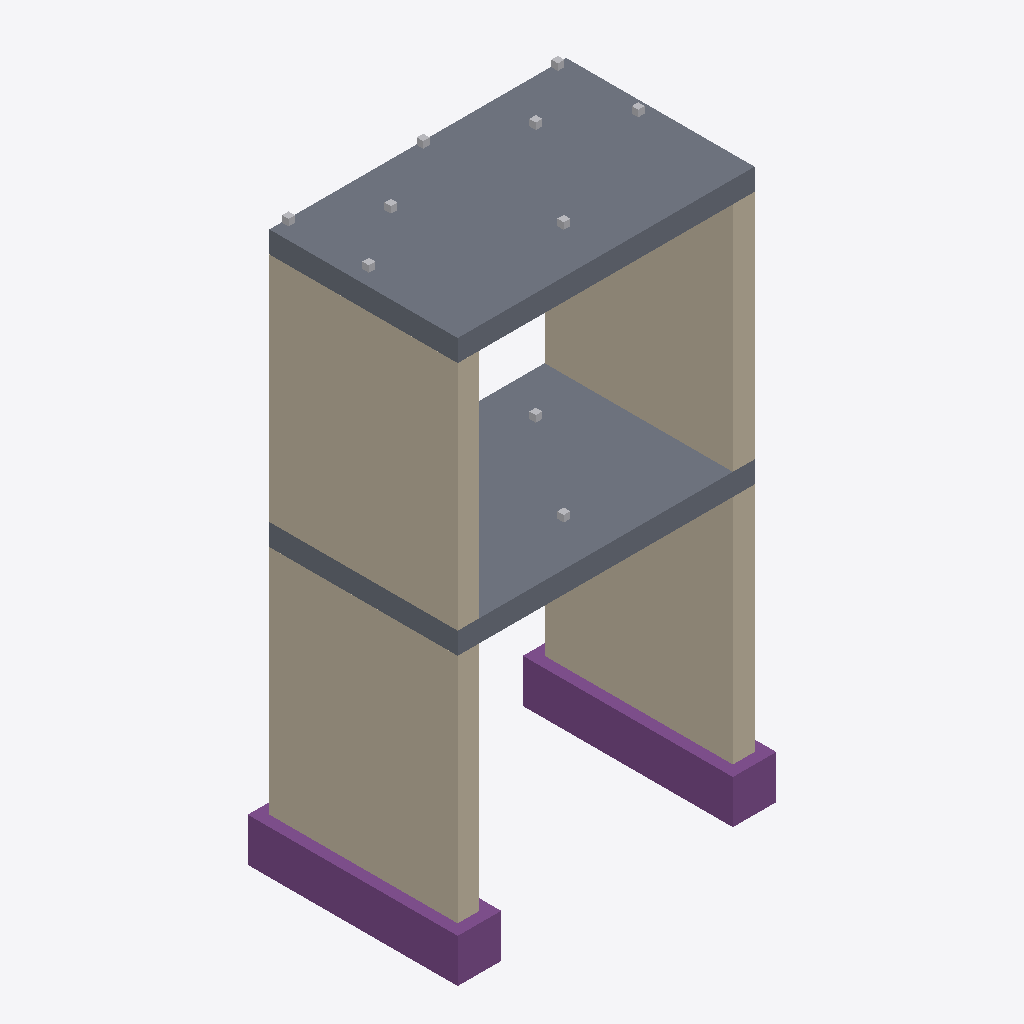
Isometric view of an IFC building model (IFC-SPF (STEP), schema IFC4X3, length unit metre), seen from the south-west, elements coloured by IFC class: 10 other elements (light grey), 4 walls (beige), 2 slabs (grey), 2 footings (purple).
Extent 4.4 m × 2.9 m × 7.7 m (x, y, z). Storeys (3): Level 1 at -0.30 m; Level 2 at 3.50 m; Level 3 at 7.00 m. Elements (24): 16 IfcSensor, 4 IfcWall, 2 IfcFooting, 2 IfcSlab.

HEADER;
FILE_DESCRIPTION((''),'2;1');
FILE_NAME('BuildingLab.ifc','2025-05-07T18:36:14',(''),(''),'Processor version 6.0.0.0','Xbim.IO.MemoryModel','');
FILE_SCHEMA(('IFC4X3'));
ENDSEC;
DATA;
#1=IFCPROJECT('3hRXUHQmPDguj_IzpNaSzG',#2,'BuildingExample',$,$,$,$,(#32,#38),#7);
#41=IFCBUILDING('1eFB0qXoD4kODaxzGedwS0',#2,'BuildingLab',$,$,#46,$,$,.ELEMENT.,$,$,$);
#48=IFCBUILDINGSTOREY('3TxRAbHWfBpfQL7c$Y2gHB',#2,'Level 1',$,$,$,$,$,$,-0.3);
#51=IFCBUILDINGSTOREY('09oyaPniz9xOLkSk2vN9cU',#2,'Level 2',$,$,$,$,$,$,3.5);
#53=IFCBUILDINGSTOREY('2h6HFl9NbEreaq7C$Xh82J',#2,'Level 3',$,$,$,$,$,$,7.0);
#497=IFCSLAB('0FbuleqeXEqxnwl7p3_IAt',#440,'Slab_Level_2',$,$,#499,#498,$,.FLOOR.);
#333=IFCWALL('12ew5Tk9f8zfUno_gVD$$L',#223,'Wall1_Level_2',$,$,#335,#334,$,.SOLIDWALL.);
#222=IFCWALL('0rd_0aog99$BlALR8UvMBC',#223,'Wall1_Level_1',$,$,#229,#228,$,.SOLIDWALL.);
#439=IFCSLAB('1HUN3XRyTAdvNDKtNctoZA',#440,'Slab_Level_1',$,$,#446,#445,$,.FLOOR.);
#280=IFCWALL('1qzwvRqJf7ZfwuGw1v8TNV',#223,'Wall2_Level_1',$,$,#282,#281,$,.SOLIDWALL.);
#386=IFCWALL('0mapUF8tL1ieVLbgHIOVnQ',#223,'Wall2_Level_2',$,$,#388,#387,$,.SOLIDWALL.);
#169=IFCFOOTING('03tOpFXnHDEf3hNdYGGv3X',#112,'FootingPad2',$,$,#171,#170,$,.PAD_FOOTING.);
#111=IFCFOOTING('2OjVwRRP5818MUKWmTsu5f',#112,'FootingPad1',$,$,#118,#117,$,.PAD_FOOTING.);
#771=IFCSENSOR('2sKeJgYgHDCOlq9twSzVl1',#551,'T1_5','Measures concrete temperature',$,#773,#772,$,.TEMPERATURESENSOR.);
#987=IFCSENSOR('1thG9T1jH6BxqD6Mze$NYa',#551,'T2_1','Measures concrete temperature',$,#989,#988,$,.TEMPERATURESENSOR.);
#1041=IFCSENSOR('2Kq0QpjIT4HhzxVHbfT$Vp',#551,'T2_2','Measures concrete temperature',$,#1043,#1042,$,.TEMPERATURESENSOR.);
#1095=IFCSENSOR('0K24mQ5p1FXfLS2ICgXhEv',#551,'T2_3','Measures concrete temperature',$,#1097,#1096,$,.TEMPERATURESENSOR.);
#1203=IFCSENSOR('1lbAl91L58lvnPfLMG1sv2',#551,'T2_5','Measures concrete temperature',$,#1205,#1204,$,.TEMPERATURESENSOR.);
#1257=IFCSENSOR('0uHj4zrUH6AufZbX7ctFoK',#551,'T2_6','Measures concrete temperature',$,#1259,#1258,$,.TEMPERATURESENSOR.);
#1311=IFCSENSOR('1YV$4mToTFCPZgFcCE8Yyn',#551,'T2_7','Measures concrete temperature',$,#1313,#1312,$,.TEMPERATURESENSOR.);
#1365=IFCSENSOR('0ycmcQTCP0SA$aDQvIn_7C',#551,'T2_8','Measures concrete temperature',$,#1367,#1366,$,.TEMPERATURESENSOR.);
#933=IFCSENSOR('0bnTe_Uyb4juld0XVV5On1',#551,'T1_8','Measures concrete temperature',$,#935,#934,$,.TEMPERATURESENSOR.);
#1149=IFCSENSOR('2qFsKFLu19LBgpZOo_OgmZ',#551,'T2_4','Measures concrete temperature',$,#1151,#1150,$,.TEMPERATURESENSOR.);
ENDSEC;